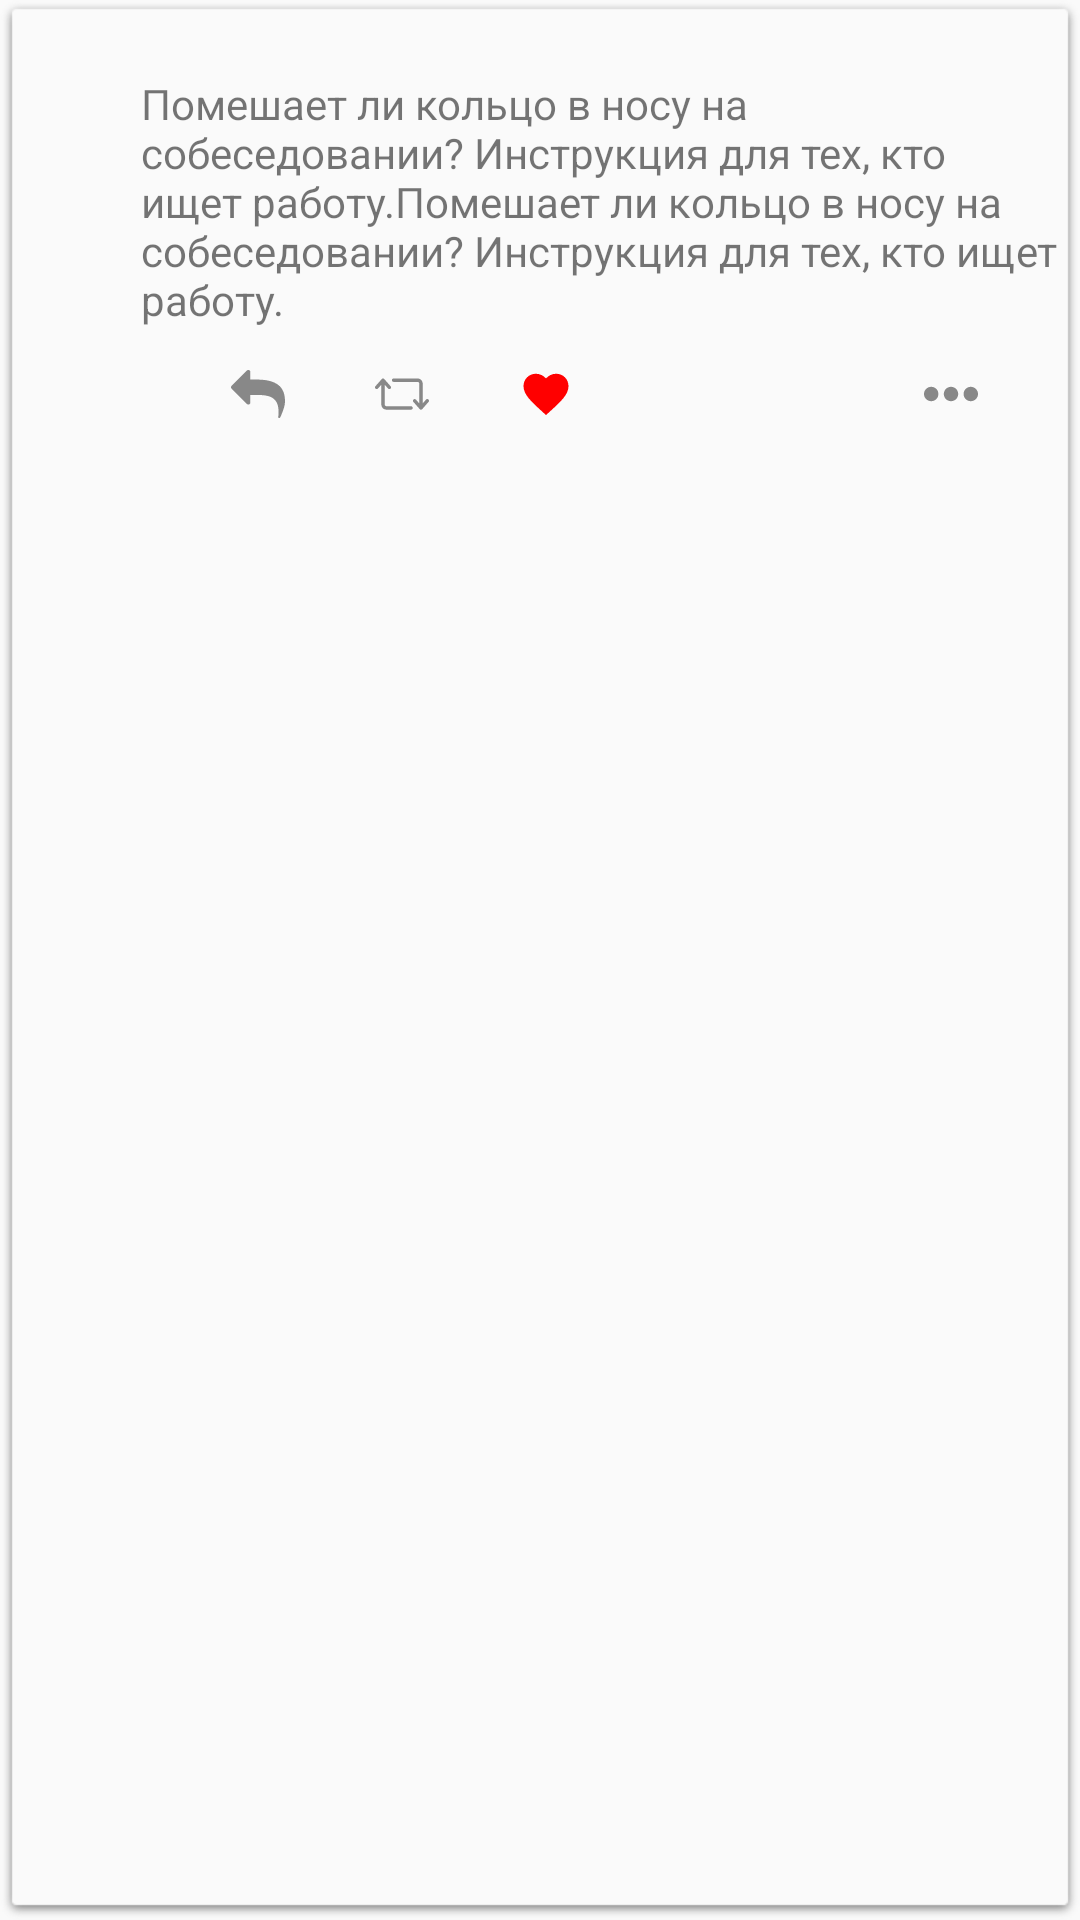

Write the Android layout XML for this screen, with the resource values it uses.
<!-- AndroidManifest.xml: application theme AppTheme -->
<!-- res/layout/tweet_item.xml -->
<?xml version="1.0" encoding="utf-8"?>
<RelativeLayout xmlns:android="http://schemas.android.com/apk/res/android"
    xmlns:tools="http://schemas.android.com/tools"
    android:id="@+id/rootView"
    android:layout_width="match_parent"
    android:layout_height="wrap_content"
    android:background="@drawable/shadow_bg">

    <ImageView
        android:id="@+id/profileImage"
        android:layout_width="40dp"
        android:layout_height="40dp"
        android:layout_marginEnd="3dp"
        android:layout_marginRight="3dp"
        android:contentDescription="@string/profile_image"
        tools:src="@drawable/twitter_logo" />

    <TextView
        android:id="@+id/author"
        android:layout_width="wrap_content"
        android:layout_height="wrap_content"
        android:layout_marginEnd="3dp"
        android:layout_marginRight="3dp"
        android:layout_toEndOf="@id/profileImage"
        android:layout_toRightOf="@id/profileImage"
        android:textStyle="bold"
        tools:text="Libstore" />

    <TextView
        android:id="@+id/screenName"
        android:layout_width="wrap_content"
        android:layout_height="wrap_content"
        android:layout_marginEnd="5dp"
        android:layout_marginRight="5dp"
        android:layout_toEndOf="@id/author"
        android:layout_toRightOf="@id/author"
        tools:text="\@libstore" />

    <TextView
        android:id="@+id/timePosted"
        android:layout_width="match_parent"
        android:layout_height="wrap_content"
        android:layout_toEndOf="@id/author"
        android:layout_toRightOf="@id/screenName"
        tools:text="3m" />

    <TextView
        android:id="@+id/content"
        android:layout_width="match_parent"
        android:layout_height="wrap_content"
        android:layout_below="@id/timePosted"
        android:layout_marginBottom="3dp"
        android:layout_marginEnd="3dp"
        android:layout_marginRight="3dp"
        android:layout_marginTop="3dp"
        android:layout_toEndOf="@id/profileImage"
        android:layout_toRightOf="@id/profileImage"
        android:autoLink="all"
        android:linksClickable="true"
        android:maxEms="140"
        android:text="@string/sample_tweet" />

    <ImageButton
        android:id="@+id/replyButton"
        android:layout_width="18dp"
        android:layout_height="18dp"
        android:layout_below="@id/content"
        android:layout_marginLeft="30dp"
        android:layout_marginStart="30dp"
        android:layout_marginTop="10dp"
        android:layout_marginBottom="10dp"
        android:layout_toEndOf="@id/profileImage"
        android:layout_toRightOf="@id/profileImage"
        android:background="@color/transparent"
        android:src="@drawable/reply" />

    <TextView
        android:id="@+id/retweetCount"
        android:layout_width="wrap_content"
        android:layout_height="wrap_content"
        android:layout_below="@id/content"
        android:layout_marginTop="10dp"
        android:layout_marginBottom="10dp"
        android:layout_marginLeft="30dp"
        android:layout_marginStart="30dp"
        android:layout_toEndOf="@id/replyButton"
        android:layout_toRightOf="@id/replyButton"
        android:drawableTop="@drawable/retweet"
        android:gravity="center"
        android:textSize="12sp"
        tools:text="115" />

    <TextView
        android:id="@+id/favCount"
        android:layout_width="wrap_content"
        android:layout_height="wrap_content"
        android:layout_below="@id/content"
        android:layout_marginTop="10dp"
        android:layout_marginBottom="10dp"
        android:layout_marginLeft="30dp"
        android:layout_marginStart="30dp"
        android:layout_toEndOf="@id/retweetCount"
        android:layout_toRightOf="@id/retweetCount"
        android:drawableTop="@drawable/favorite_icon"
        android:gravity="center"
        android:textSize="12sp"
        tools:text="115" />

    <ImageButton
        android:id="@+id/moreButton"
        android:layout_width="18dp"
        android:layout_height="18dp"
        android:layout_alignParentRight="true"
        android:layout_alignParentEnd="true"
        android:layout_below="@id/content"
        android:layout_marginTop="10dp"
        android:layout_marginBottom="10dp"
        android:layout_marginEnd="30dp"
        android:layout_marginRight="30dp"
        android:background="@color/transparent"
        android:src="@drawable/more" />

</RelativeLayout>
<!-- resources referenced by this layout -->
<resources>
  <color name="transparent">#00000000</color>
  <!-- drawable favorite_icon (drawable) -->
  <?xml version="1.0" encoding="utf-8"?>
  <vector xmlns:android="http://schemas.android.com/apk/res/android"
      android:width="18dp"
      android:height="18dp"
      android:viewportHeight="24"
      android:viewportWidth="24">
  
      <path android:pathData="M0 0h24v24H0z" />
      <path
          android:fillColor="#ff0000"
          android:pathData="M12 21.35l-1.45-1.32C5.4 15.36 2 12.28 2 8.5 2 5.42 4.42 3 7.5 3c1.74 0 3.41 .81
  4.5 2.09C13.09 3.81 14.76 3 16.5 3 19.58 3 22 5.42 22 8.5c0 3.78-3.4 6.86-8.55
  11.54L12 21.35z" />
  </vector>
  <!-- drawable more (drawable) -->
  <?xml version="1.0" encoding="utf-8"?>
  <vector xmlns:android="http://schemas.android.com/apk/res/android"
      android:width="18dp"
      android:height="18dp"
      android:viewportWidth="60"
      android:viewportHeight="60">
  
      <path
          android:fillColor="#888"
          android:pathData="M8,22c-4.411,0-8,3.589-8,8s3.589,8,8,8s8-3.589,8-8S12.411,22,8,22z" />
      <path
          android:fillColor="#888"
          android:pathData="M52,22c-4.411,0-8,3.589-8,8s3.589,8,8,8s8-3.589,8-8S56.411,22,52,22z" />
      <path
          android:fillColor="#888"
          android:pathData="M30,22c-4.411,0-8,3.589-8,8s3.589,8,8,8s8-3.589,8-8S34.411,22,30,22z" />
  </vector>
  <!-- drawable reply (drawable) -->
  <?xml version="1.0" encoding="utf-8"?>
  <vector xmlns:android="http://schemas.android.com/apk/res/android"
      android:width="18dp"
      android:height="18dp"
      android:viewportHeight="511.631"
      android:viewportWidth="511.63">
  
      <path
          android:fillColor="#888"
          android:pathData="M496.5,233.842c-30.841-76.706-114.112-115.06-249.823-115.06h-63.953V45.693c0-4.952-1.809-9.235-5.424-12.85
  c-3.617-3.617-7.896-5.426-12.847-5.426c-4.952,0-9.235,1.809-12.85,5.426L5.424,179.021C1.809,182.641,0,186.922,0,191.871
  c0,4.948,1.809,9.229,5.424,12.847L151.604,350.9c3.619,3.613,7.902,5.428,12.85,5.428c4.947,0,9.229-1.814,12.847-5.428
  c3.616-3.614,5.424-7.898,5.424-12.848v-73.094h63.953c18.649,0,35.349,0.568,50.099,1.708c14.749,1.143,29.413,3.189,43.968,6.143
  c14.564,2.95,27.224,6.991,37.979,12.135c10.753,5.144,20.794,11.756,30.122,19.842c9.329,8.094,16.943,17.7,22.847,28.839
  c5.896,11.136,10.513,24.311,13.846,39.539c3.326,15.229,4.997,32.456,4.997,51.675c0,10.466-0.479,22.176-1.428,35.118
  c0,1.137-0.236,3.375-0.715,6.708c-0.473,3.333-0.712,5.852-0.712,7.562c0,2.851,0.808,5.232,2.423,7.136
  c1.622,1.902,3.86,2.851,6.714,2.851c3.046,0,5.708-1.615,7.994-4.853c1.328-1.711,2.561-3.806,3.71-6.283
  c1.143-2.471,2.43-5.325,3.854-8.562c1.431-3.237,2.43-5.513,2.998-6.848c24.17-54.238,36.258-97.158,36.258-128.756
  C511.63,291.039,506.589,259.344,496.5,233.842z" />
  </vector>
  <!-- drawable retweet: vector/xml drawable (drawable, 2350 chars, omitted) -->
  <string name="profile_image">Profile image</string>
  <string name="sample_tweet">Помешает ли кольцо в носу на собеседовании? Инструкция для тех, кто ищет работу.Помешает ли кольцо в носу на собеседовании? Инструкция для тех, кто ищет работу.</string>
  <style name="AppTheme" parent="Theme.AppCompat.Light.NoActionBar">
          <item name="colorPrimary">@color/colorPrimary</item>
          <item name="colorPrimaryDark">@color/colorPrimaryDark</item>
          <item name="colorAccent">@color/colorAccent</item>
      </style>
  <color name="colorPrimary">#1dcaff</color>
  <color name="colorPrimaryDark">#0084b4</color>
  <color name="colorAccent">#00aced</color>
</resources>
